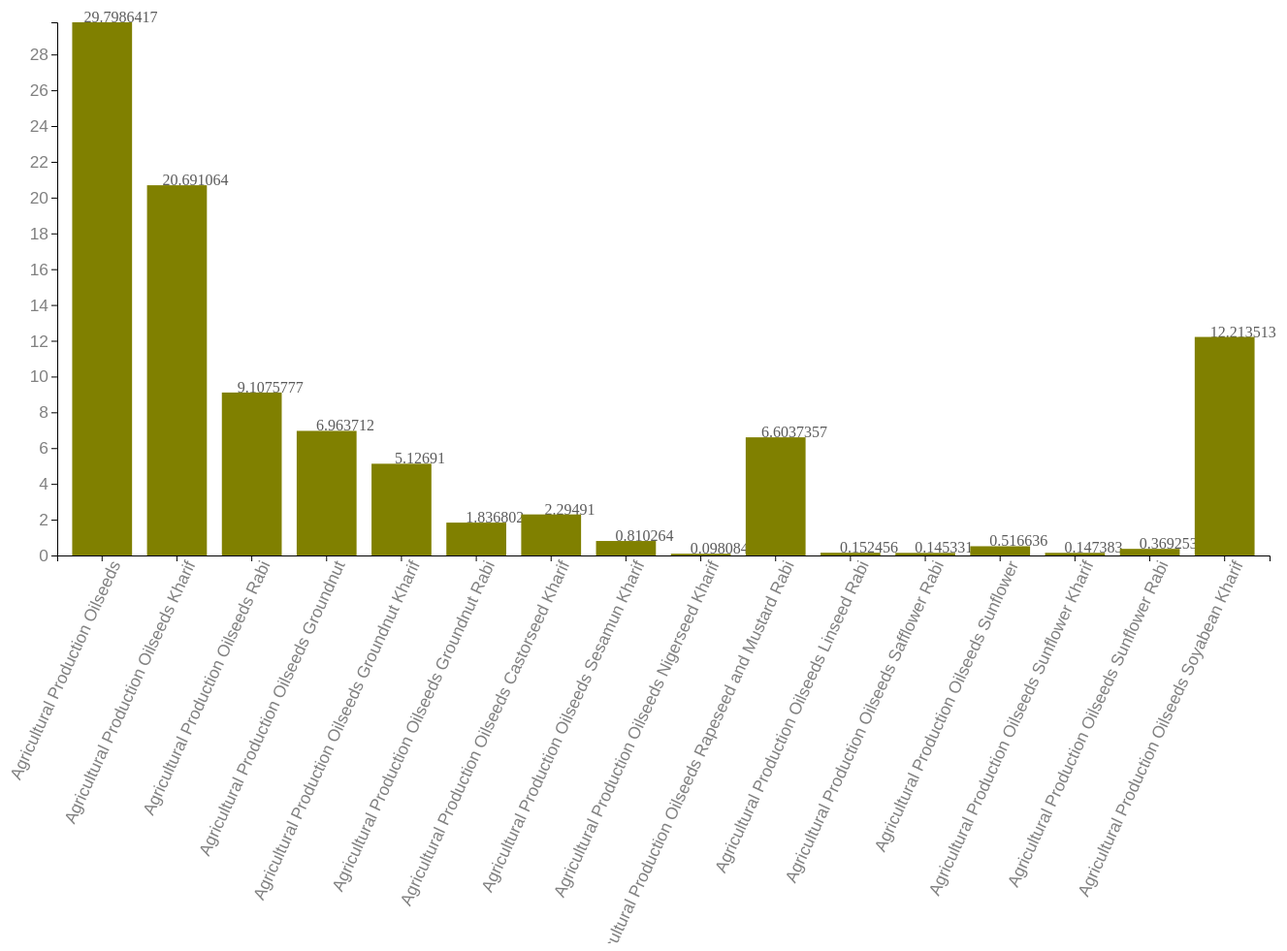
D3 v4 page, settled after 480 driven frames (8 s of simulated time); the page loaded 1 data file(s).



	var svg = d3.select("svg"),
	margin = {top: 50, right: 50, bottom: 400, left: 200},
	width = +svg.attr("width") - margin.left - margin.right,
	height = +svg.attr("height") - margin.top - margin.bottom;

	var x = d3.scaleBand().range([0, width]).padding(0.2),
	y = d3.scaleLinear().range([height, 0]);

	var g = svg.append("g")
	.attr("transform", "translate(" + margin.left + "," + margin.top + ")");

	function compare(a,b) {
		  if (parseFloat(a["3-2013"]) > parseFloat(b["3-2013"]))
		    return -1;
		  if (parseFloat(a["3-2013"]) < parseFloat(b["3-2013"]))
		    return 1;
		  return 0;
		}

	d3.json("data/oilseeds.json", function(error, data) {
		if (error) throw error;

		var temp;
		/*for(var i=0;data.length;i++)
		{
			if(compare(data[i],data[i+1]))
			{
				temp = data[i];
				data[i] = data[i+1];
				data[i+1] = temp;
			}
			//console.log(data[i]);
		}*/

		

		console.log(data);

		x.domain(data.map(function(d) { return d.Particulars; }));
		y.domain([0, d3.max(data, function(d) { return parseFloat(d["3-2013"]); })]);

		g.selectAll('text')
		.data(data)
		.enter()
		.append('text')
		.text(function (d) {return parseFloat(d["3-2013"])})
		.attr('x',function(d){return x(d.Particulars)+50})
		.attr('y',function(d){return y(parseFloat(d["3-2013"]))})
		.style("fill","#5b5b5b")
		.style("text-anchor","middle");

		//console.log(d["3-2013"]);

		g.append("g")
		.attr("class", "x_axis")
		.attr("transform", "translate(0," + height + ")")
		.call(d3.axisBottom(x))
		.selectAll("text")
		.attr("transform", "rotate(-65)")
		.attr("text-anchor","end");


		g.append("g")
		.attr("class", "y_axis")
		.call(d3.axisLeft(y).ticks(10))
		.append("text")
		.attr("transform", "rotate(-90)")
		.attr("text-anchor", "middle")
		.attr("y", 6)
		.attr("dy", "0.71em");
		

		g.selectAll(".bar")
		.data(data)
		.enter().append("rect")
		.attr("class", "bar")		
		.attr("x", function(d) { return x(d.Particulars); })
		.attr("y", function(d) { return y(parseFloat(d["3-2013"])); })
		.attr("width", x.bandwidth())
		.attr("height", function(d) { return height -y(parseFloat(d["3-2013"])) })
		.style("fill","olive")
		.transition().duration(1000)
		.delay(function(d,i){return i*200});

	});



### data: data/oilseeds.json
[
 {
  "Particulars": "Agricultural Production Oilseeds",
  "3-2013": "29.8",
  "3-2014": "30.94"
 },
 {
  "Particulars": "Agricultural Production Oilseeds Kharif",
  "3-2013": "20.69",
  "3-2014": "20.79"
 },
 {
  "Particulars": "Agricultural Production Oilseeds Rabi",
  "3-2013": "9.108",
  "3-2014": "10.15"
 },
 {
  "Particulars": "Agricultural Production Oilseeds Groundn…",
  "3-2013": "6.964",
  "3-2014": "4.695"
 },
 {
  "Particulars": "Agricultural Production Oilseeds Groundn…",
  "3-2013": "5.127",
  "3-2014": "3.187"
 },
 {
  "Particulars": "Agricultural Production Oilseeds Groundn…",
  "3-2013": "1.837",
  "3-2014": "1.508"
 },
 {
  "Particulars": "Agricultural Production Oilseeds Castors…",
  "3-2013": "2.295",
  "3-2014": "1.964"
 },
 {
  "Particulars": "Agricultural Production Oilseeds Sesamun…",
  "3-2013": "0.8103",
  "3-2014": "0.685"
 },
 "... 8 more items"
]